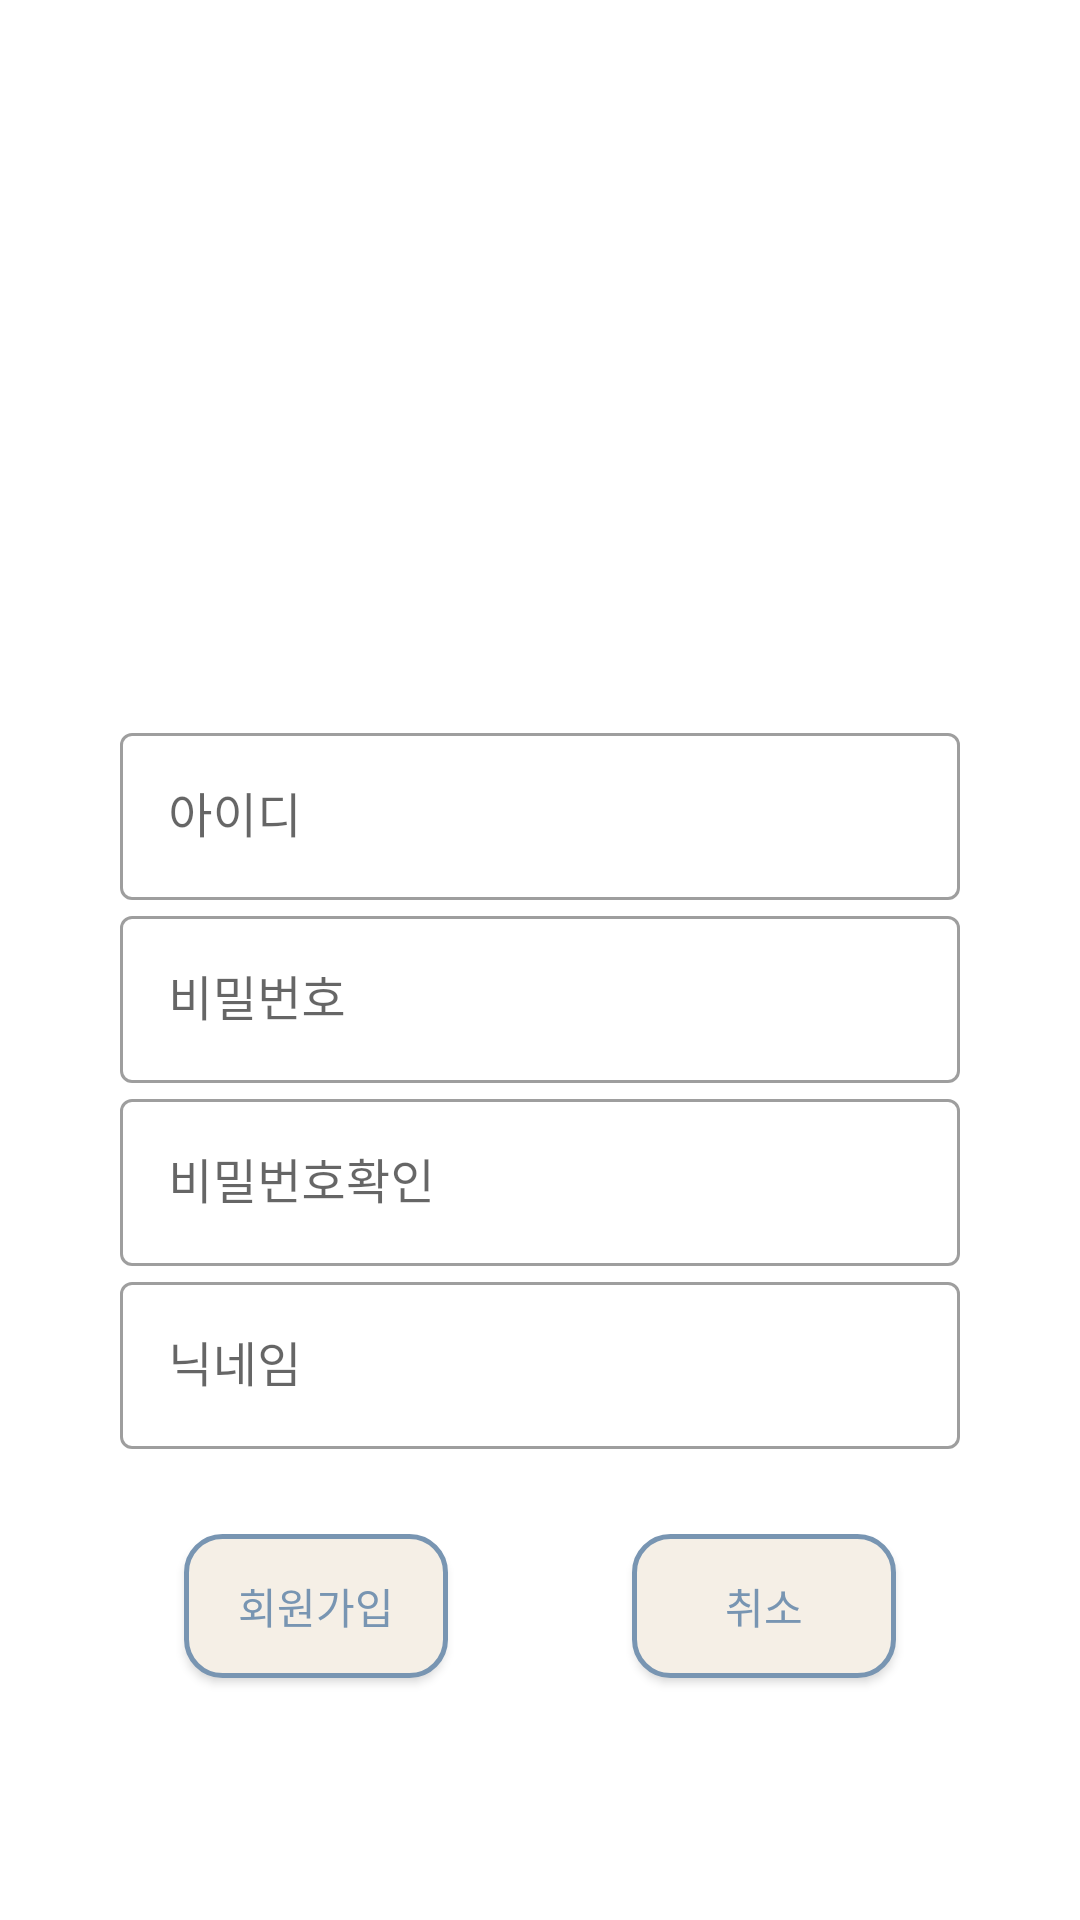

The Android layout XML behind this screen, and the referenced resources:
<!-- AndroidManifest.xml: application theme Theme.SoGong -->
<!-- res/layout/activity_signup.xml -->
<?xml version="1.0" encoding="utf-8"?>
<androidx.constraintlayout.widget.ConstraintLayout xmlns:android="http://schemas.android.com/apk/res/android"
    xmlns:app="http://schemas.android.com/apk/res-auto"
    xmlns:tools="http://schemas.android.com/tools"
    android:layout_width="match_parent"
    android:layout_height="match_parent"
    tools:context=".View.LoginActivity">

    <com.google.android.material.textfield.TextInputLayout
        android:id="@+id/textInputLayout"
        style="@style/Widget.MaterialComponents.TextInputLayout.OutlinedBox"
        android:layout_width="0dp"
        android:layout_height="wrap_content"
        android:layout_marginLeft="40dp"
        android:layout_marginTop="50dp"
        android:layout_marginRight="40dp"
        android:hint="아이디"
        app:boxStrokeErrorColor="@color/red_700"
        app:layout_constraintLeft_toLeftOf="parent"
        app:layout_constraintRight_toRightOf="parent"
        app:layout_constraintTop_toBottomOf="@id/imageView"
        app:layout_constraintVertical_bias="0.35">

        <com.google.android.material.textfield.TextInputEditText
            android:id="@+id/userid_et"
            android:layout_width="match_parent"
            android:layout_height="wrap_content" />

    </com.google.android.material.textfield.TextInputLayout>

    <com.google.android.material.textfield.TextInputLayout
        android:id="@+id/textInputLayout2"
        style="@style/Widget.MaterialComponents.TextInputLayout.OutlinedBox"
        android:layout_width="0dp"
        android:layout_height="wrap_content"
        android:layout_marginLeft="40dp"
        android:layout_marginRight="40dp"

        android:hint="비밀번호"
        app:boxStrokeErrorColor="@color/red_700"
        app:layout_constraintLeft_toLeftOf="parent"
        app:layout_constraintRight_toRightOf="parent"
        app:layout_constraintTop_toBottomOf="@+id/textInputLayout"
        app:layout_constraintVertical_bias="0.50">

        <com.google.android.material.textfield.TextInputEditText
            android:id="@+id/passwd_et"
            android:layout_width="match_parent"
            android:layout_height="wrap_content"
            android:inputType="textPassword" />
    </com.google.android.material.textfield.TextInputLayout>

    <com.google.android.material.textfield.TextInputLayout
        android:id="@+id/textInputLayout3"
        style="@style/Widget.MaterialComponents.TextInputLayout.OutlinedBox"
        android:layout_width="0dp"
        android:layout_height="wrap_content"
        android:layout_marginLeft="40dp"
        android:layout_marginRight="40dp"
        android:hint="비밀번호확인"
        app:boxStrokeErrorColor="@color/red_700"
        app:layout_constraintLeft_toLeftOf="parent"
        app:layout_constraintRight_toRightOf="parent"
        app:layout_constraintTop_toBottomOf="@id/textInputLayout2"
        app:layout_constraintVertical_bias="0.65">

        <com.google.android.material.textfield.TextInputEditText
            android:id="@+id/passwdcheck_et"
            android:layout_width="match_parent"
            android:layout_height="wrap_content"
            android:inputType="textPassword" />
    </com.google.android.material.textfield.TextInputLayout>

    <com.google.android.material.textfield.TextInputLayout
        android:id="@+id/textInputLayout4"
        style="@style/Widget.MaterialComponents.TextInputLayout.OutlinedBox"
        android:layout_width="0dp"
        android:layout_height="wrap_content"
        android:layout_marginLeft="40dp"
        android:layout_marginRight="40dp"
        android:hint="닉네임"
        app:boxStrokeErrorColor="@color/red_700"
        app:layout_constraintLeft_toLeftOf="parent"
        app:layout_constraintRight_toRightOf="parent"
        app:layout_constraintTop_toBottomOf="@+id/textInputLayout3"
        app:layout_constraintVertical_bias="0.35">

        <com.google.android.material.textfield.TextInputEditText
            android:id="@+id/nickname_et"
            android:layout_width="match_parent"
            android:layout_height="wrap_content" />
    </com.google.android.material.textfield.TextInputLayout>


    <android.widget.Button
        android:id="@+id/join_button"
        android:layout_width="wrap_content"
        android:layout_height="wrap_content"
        android:background="@drawable/roundedrectangle"
        android:text="회원가입"
        android:textColor="@color/blue"
        app:layout_constraintBottom_toBottomOf="parent"
        app:layout_constraintLeft_toLeftOf="parent"
        app:layout_constraintRight_toLeftOf="@id/cancel_button"
        app:layout_constraintTop_toBottomOf="@id/textInputLayout4"
        app:layout_constraintVertical_bias="0.259">
    </android.widget.Button>

    <android.widget.Button
        android:id="@+id/cancel_button"
        android:layout_width="wrap_content"
        android:layout_height="wrap_content"
        android:background="@drawable/roundedrectangle"
        android:text="취소"
        android:textColor="@color/blue"
        app:layout_constraintBottom_toBottomOf="parent"
        app:layout_constraintLeft_toRightOf="@id/join_button"
        app:layout_constraintRight_toRightOf="parent"
        app:layout_constraintTop_toBottomOf="@id/textInputLayout4"
        app:layout_constraintVertical_bias="0.259">

    </android.widget.Button>

    <ImageView
        android:id="@+id/imageView"
        android:layout_width="116dp"
        android:layout_height="139dp"
        android:layout_marginTop="50dp"
        android:src="@drawable/recipebook"
        app:layout_constraintEnd_toEndOf="parent"
        app:layout_constraintHorizontal_bias="0.498"
        app:layout_constraintStart_toStartOf="parent"
        app:layout_constraintTop_toTopOf="parent"
        app:layout_constraintVertical_bias="0.891" />
</androidx.constraintlayout.widget.ConstraintLayout>
<!-- resources referenced by this layout -->
<resources>
  <color name="blue">#7895B2</color>
  <color name="red_700">#D32F2F</color>
  <!-- drawable roundedrectangle (drawable) -->
  <?xml version="1.0" encoding="utf-8"?>
  <shape xmlns:android="http://schemas.android.com/apk/res/android"
      android:padding="10dp"
      android:shape="rectangle">
      <stroke
          android:width="1.5dp"
          android:color="@color/blue" />
  
      <solid android:color="@color/beige" />
      <corners
          android:topLeftRadius="12dp"
          android:topRightRadius="12dp"
          android:bottomLeftRadius="12dp"
          android:bottomRightRadius="12dp"/>
  </shape>
  <style name="Theme.SoGong" parent="Theme.MaterialComponents.DayNight">
          
          <item name="colorPrimary">@color/beige</item>
          <item name="colorPrimaryVariant">@color/purple_700</item>
          <item name="colorOnPrimary">@color/white</item>
          
          <item name="colorSecondary">@color/teal_200</item>
          <item name="colorSecondaryVariant">@color/teal_700</item>
          <item name="colorOnSecondary">@color/black</item>
          
          <item name="android:statusBarColor" tools:targetApi="l">?attr/colorPrimaryVariant</item>
          
          <item name="windowNoTitle">true</item>
      </style>
  <color name="beige">#F5EFE6</color>
  <color name="purple_700">#FF3700B3</color>
  <color name="white">#FFFFFFFF</color>
  <color name="teal_200">#FF03DAC5</color>
  <color name="teal_700">#FF018786</color>
  <color name="black">#FF000000</color>
</resources>
